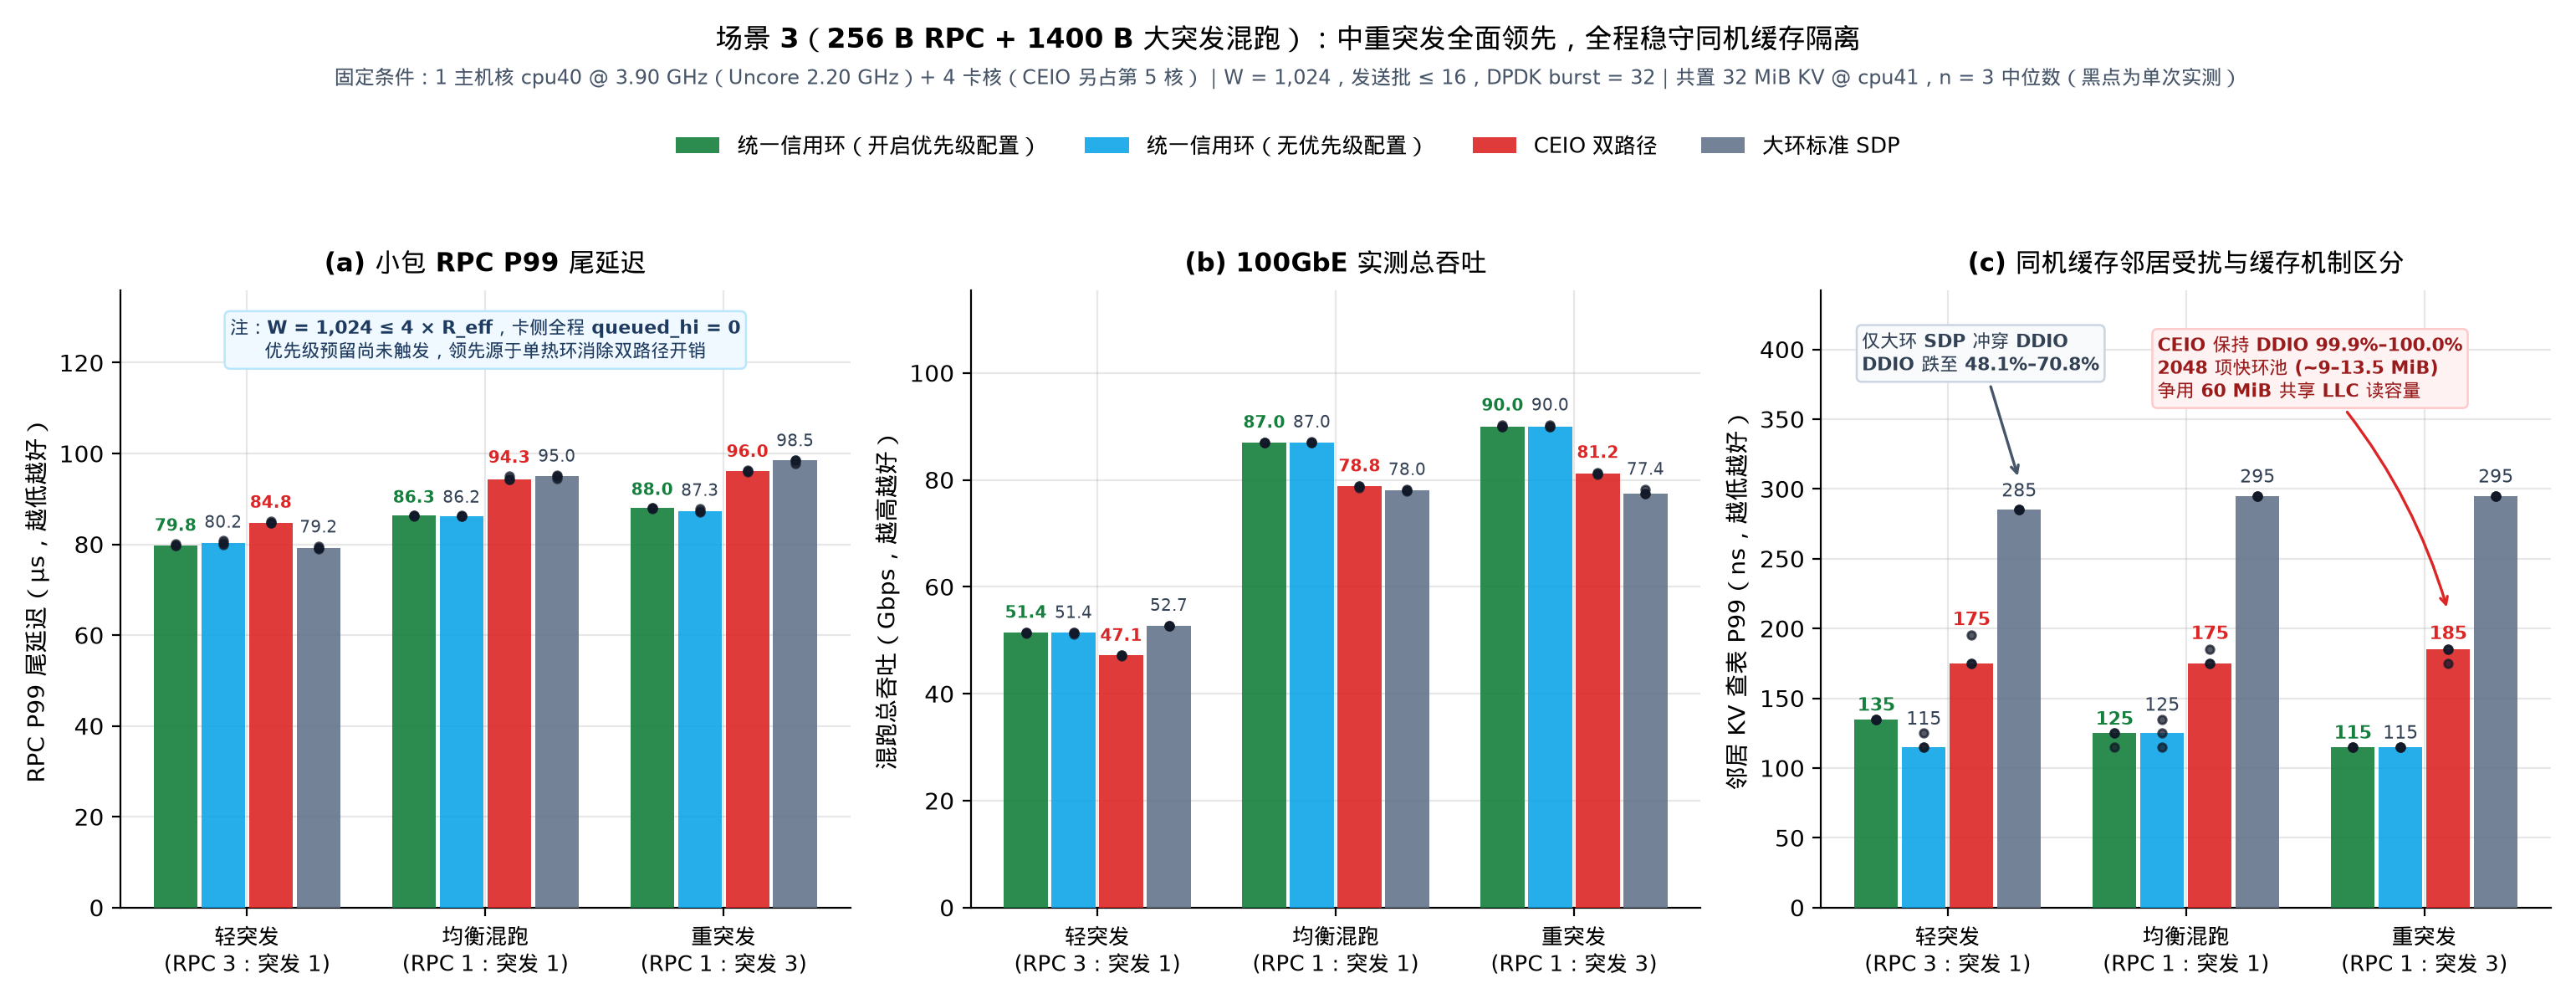

Generate this figure with Python:
"""MRV-211 Figure 3: Mixed latency-sensitive RPC + large bulk burst (W3, CEIO Fig. 10a / Table 4).

100% dynamically computed from `logs/mrv211-2026-11-26/runs.jsonl.gz` (n=3 verified runs per point).
"""
import gzip
import json
import statistics
from collections import defaultdict
from pathlib import Path

import matplotlib.pyplot as plt
import numpy as np

import mrvplot

ROOT = Path(__file__).resolve().parents[2]
RUNS_PATH = ROOT / "logs/mrv211-2026-11-26/runs.jsonl.gz"


def load_jsonl(path: Path):
    if not path.exists() and path.suffix == ".gz":
        path = path.with_suffix("")
    opener = gzip.open if path.suffix == ".gz" else open
    with opener(path, "rt", encoding="utf-8") as f:
        return [json.loads(ln) for ln in f if ln.strip()]


def med(xs):
    return statistics.median(xs)


def assert_verified(r):
    assert r.get("accepted") is True and not r.get("hard_errors") and not r.get("clock_errors")
    c, k = r["client"], r["card"]
    for fld in ("lost", "bad", "torn", "ooo", "send_err"):
        assert int(c[fld]) == 0, f"client.{fld} != 0"
    for fld in ("bad_wire", "bad_sdp", "eth_tx_drops", "sdp_tx_drops", "card_buf_drops"):
        assert int(k[fld]) == 0, f"card.{fld} != 0"
    assert float(r["card_pmu_delta"]["min_running_pct"]) >= 99.95
    h = r["host"]
    if h is not None:
        for fld in ("bad", "torn", "ooo", "tx_drops"):
            assert int(h[fld]) == 0, f"host.{fld} != 0"
        assert int(h["sdp_port_stats"]["rx_nombuf"]) == 0
        assert int(h["pmu"]["page_faults"]) == 0
        assert float(h["pmu"]["min_running_pct"]) >= 99.95


def main():
    runs = load_jsonl(RUNS_PATH)
    by_key = defaultdict(list)
    for r in runs:
        assert_verified(r)
        sp = r["spec"]
        if sp["suite"] == "w3":
            by_key[(sp["policy"], sp["tag"])].append(r)

    ratios = [
        ("w3_mixed_3to1", "轻突发\n(RPC 3 : 突发 1)"),
        ("w3_mixed_1to1", "均衡混跑\n(RPC 1 : 突发 1)"),
        ("w3_mixed_1to3", "重突发\n(RPC 1 : 突发 3)"),
    ]
    policies = [
        ("unified", "统一信用环（开启优先级配置）", "#15803d"),
        ("unified_noprio", "统一信用环（无优先级配置）", "#0ea5e9"),
        ("ceio", "CEIO 双路径", "#dc2626"),
        ("large_sdp", "大环标准 SDP", "#64748b"),
    ]

    # Verify dynamically that card high-priority RPC queue was never triggered (queued_hi == 0)
    for pol in ("unified", "unified_noprio"):
        for tag, _ in ratios:
            for r in by_key[(pol, tag)]:
                assert int(r["card"]["unified"]["queued_hi"]) == 0, "Expected queued_hi == 0 in W3"

    fig, axes = plt.subplots(1, 3, figsize=(15.4, 6.0))
    x = np.arange(len(ratios))
    width = 0.20
    offsets = [-1.5 * width, -0.5 * width, 0.5 * width, 1.5 * width]

    panels = [
        (axes[0], lambda r: float(r["client"]["rpc_p99_us"]), "RPC P99 尾延迟（µs，越低越好）", "(a) 小包 RPC P99 尾延迟", "{:.1f}", 1.38),
        (axes[1], lambda r: float(r["client"]["tx_gbps_wire"]), "混跑总吞吐（Gbps，越高越好）", "(b) 100GbE 实测总吞吐", "{:.1f}", 1.28),
        (axes[2], lambda r: float(r["host"]["coloc_kv"]["p99_ns"]), "邻居 KV 查表 P99（ns，越低越好）", "(c) 同机缓存邻居受扰与缓存机制区分", "{:.0f}", 1.50),
    ]

    ddio_by_pol = defaultdict(list)
    for (pol, _, _ ) in policies:
        for tag, _ in ratios:
            ddio_by_pol[pol].append(med([float(r["host"]["pmu"]["ddio_hit_pct"]) for r in by_key[(pol, tag)]]))

    for ax, fn, ylabel, title, fmt, ymult in panels:
        ymax = 0.0
        for (pol, label, color), off in zip(policies, offsets):
            vals, raw_pts = [], []
            for tag, _ in ratios:
                rs = by_key[(pol, tag)]
                assert len(rs) == 3, f"Expected n=3 for W3 {pol} {tag}, got {len(rs)}"
                pts = [fn(r) for r in rs]
                vals.append(med(pts))
                raw_pts.append(pts)
            ymax = max(ymax, max(max(p) for p in raw_pts))
            bars = ax.bar(x + off, vals, width=width * 0.92, color=color, alpha=0.90, label=label, zorder=3)
            for xi, pts, b in zip(x + off, raw_pts, bars):
                ax.scatter([xi] * len(pts), pts, color="#111827", s=12, zorder=4, alpha=0.72)
                ax.text(
                    b.get_x() + b.get_width() / 2,
                    max(pts) + ymax * 0.022,
                    fmt.format(b.get_height()),
                    ha="center",
                    va="bottom",
                    fontsize=7.2 if fmt == "{:.1f}" else 7.8,
                    fontweight="bold" if pol in ("unified", "ceio") else "normal",
                    color=color if pol in ("unified", "ceio") else "#334155",
                )
        ax.set_xticks(x)
        ax.set_xticklabels([lbl for _, lbl in ratios], fontsize=9.2)
        ax.set_ylabel(ylabel, fontsize=10)
        ax.set_ylim(0, ymax * ymult)
        ax.set_title(title, fontsize=11.0, fontweight="bold", pad=8)

    # Panel (a): Honest disclosure that queued_hi == 0 (priority reserve not triggered)
    axes[0].text(
        1.0,
        125.0,
        "注：W = 1,024 ≤ 4 × R_eff，卡侧全程 queued_hi = 0\n优先级预留尚未触发，领先源于单热环消除双路径开销",
        ha="center",
        va="center",
        fontsize=8.0,
        fontweight="bold",
        color="#1e3a5f",
        bbox={"boxstyle": "round,pad=0.30", "fc": "#f0f9ff", "ec": "#bae6fd", "lw": 0.9},
        zorder=5,
    )

    # Panel (c): Distinguish large_sdp DDIO thrashing vs CEIO LLC read-capacity contention
    lsdp_ddio_min = min(ddio_by_pol["large_sdp"])
    lsdp_ddio_max = max(ddio_by_pol["large_sdp"])
    ceio_ddio_min = min(ddio_by_pol["ceio"])
    ceio_ddio_max = max(ddio_by_pol["ceio"])

    axes[2].annotate(
        f"仅大环 SDP 冲穿 DDIO\nDDIO 跌至 {lsdp_ddio_min:.1f}%–{lsdp_ddio_max:.1f}%",
        xy=(0 + 1.5 * width, 306),
        xytext=(-0.36, 385),
        arrowprops={"arrowstyle": "->", "color": "#475569", "lw": 1.2},
        fontsize=8.0,
        fontweight="bold",
        color="#334155",
        bbox={"boxstyle": "round,pad=0.28", "fc": "#f8fafc", "ec": "#cbd5e1", "lw": 0.9},
        zorder=5,
    )
    axes[2].annotate(
        f"CEIO 保持 DDIO {ceio_ddio_min:.1f}%–{ceio_ddio_max:.1f}%\n2048 项快环池 (~9–13.5 MiB)\n争用 60 MiB 共享 LLC 读容量",
        xy=(2 + 0.5 * width, 212),
        xytext=(0.88, 366),
        arrowprops={"arrowstyle": "->", "color": "#dc2626", "lw": 1.2, "connectionstyle": "arc3,rad=-0.12"},
        fontsize=7.8,
        fontweight="bold",
        color="#991b1b",
        bbox={"boxstyle": "round,pad=0.28", "fc": "#fef2f2", "ec": "#fecaca", "lw": 0.9},
        zorder=5,
    )

    handles, labels = axes[0].get_legend_handles_labels()
    fig.legend(handles, labels, loc="upper center", ncol=4, frameon=False, fontsize=9.4, bbox_to_anchor=(0.5, 0.885))
    fig.suptitle(
        "场景 3（256 B RPC + 1400 B 大突发混跑）：中重突发全面领先，全程稳守同机缓存隔离",
        fontsize=12.0,
        fontweight="bold",
        y=0.975,
    )
    fig.text(
        0.5,
        0.922,
        "固定条件：1 主机核 cpu40 @ 3.90 GHz（Uncore 2.20 GHz）+ 4 卡核（CEIO 另占第 5 核）｜W = 1,024，发送批 ≤ 16，DPDK burst = 32｜共置 32 MiB KV @ cpu41，n = 3 中位数（黑点为单次实测）",
        ha="center",
        va="center",
        fontsize=8.6,
        color="#475569",
    )
    fig.tight_layout(rect=[0.0, 0.0, 1.0, 0.83])
    png = mrvplot.HERE / "mrv-211-mixed-rpc.png"
    svg = mrvplot.HERE / "mrv-211-mixed-rpc.svg"
    fig.savefig(png)
    fig.savefig(svg)
    plt.close(fig)
    print(f"Saved {png} and {svg}")


if __name__ == "__main__":
    main()
